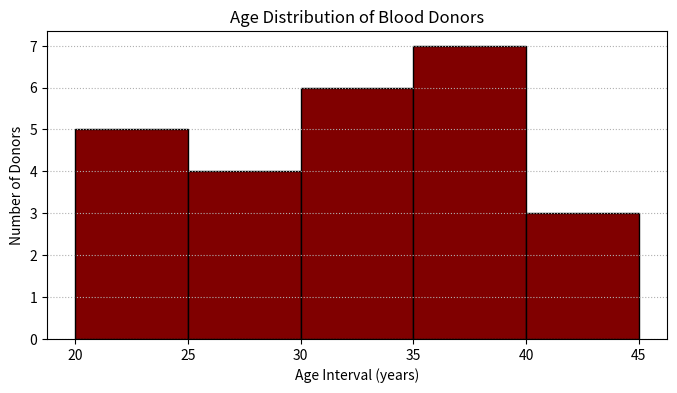
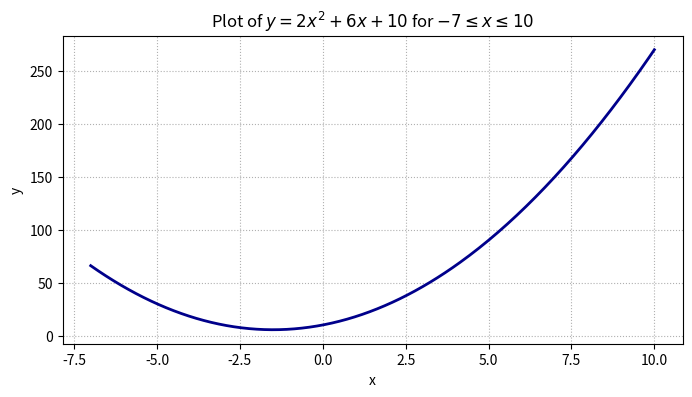
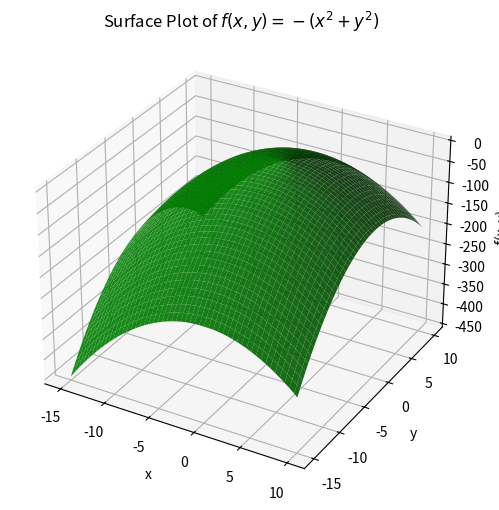

Write the Python code that produced these figures, in order. (Note: this script raises an exception after producing the figures.)
import matplotlib.pyplot as plt

ages = [21, 29, 35, 21, 41, 36, 32, 24, 43, 27,
        38, 34, 31, 22, 39, 26, 34, 26, 44, 37,
        37, 31, 30, 22, 39]

bins = [20, 25, 30, 35, 40, 45]
plt.figure(figsize=(8, 4))
plt.hist(ages, bins=bins, color='maroon', edgecolor='black')
plt.title('Age Distribution of Blood Donors')
plt.xlabel('Age Interval (years)')
plt.ylabel('Number of Donors')
plt.grid(axis='y', linestyle=':')
plt.show()


import numpy as np
import matplotlib.pyplot as plt

x = np.linspace(-7, 10, 300)
y = 2 * x**2 + 6 * x + 10

plt.figure(figsize=(8, 4))
plt.plot(x, y, color='darkblue', linewidth=2)
plt.title(r'Plot of $y = 2x^2 + 6x + 10$ for $-7 \leq x \leq 10$')
plt.xlabel('x')
plt.ylabel('y')
plt.grid(True, linestyle=':')
plt.show()


import numpy as np
import matplotlib.pyplot as plt
from mpl_toolkits.mplot3d import Axes3D  # noqa: F401

x = np.linspace(-15, 10, 150)
y = np.linspace(-15, 10, 150)
X, Y = np.meshgrid(x, y)
Z = -(X**2 + Y**2)

fig = plt.figure(figsize=(8, 6))
ax = fig.add_subplot(111, projection='3d')
ax.plot_surface(X, Y, Z, color='green', edgecolor='none', alpha=0.9)
ax.set_title(r'Surface Plot of $f(x, y) = -(x^2 + y^2)$')
ax.set_xlabel('x')
ax.set_ylabel('y')
ax.set_zlabel('f(x, y)')
plt.show()


from sympy import Line

L1 = Line((0, 2), (-2, 0))  # x + y = 2
L2 = Line((0, 0.5), (-1/3, 0))  # 3x + 2y = 1

intersection = L1.intersection(L2)[0]
angle = L1.angle_between(L2)

print(f'Intersection point: {intersection}')
print(f'Angle between L1 and L2 (radians): {angle}')


from sympy import Point, Polygon
from sympy import pi

A = Point(1, 3)
B = Point(3, 5)
C = Point(5, 4)
D = Point(4, 2)
polygon = Polygon(A, B, C, D)

print(f'Is polygon ABCD convex? {polygon.is_convex()}')

center = Point(2, 3)
rotated_points = [pt.rotate(pi / 3, center) for pt in (A, B, C, D)]
for label, pt in zip(["A'", "B'", "C'", "D'"], rotated_points):
    print(f'Rotated point {label}: {pt}')


import numpy as np
import matplotlib.pyplot as plt

triangle = np.array([[1, 2], [4, 2], [4, 5]], dtype=float)

scales = [0.5, 1.0, 4.0]
colors = ['red', 'blue', 'green']
labels = ['Scale 0.5', 'Original', 'Scale 4']

plt.figure(figsize=(6, 6))
for scale, color, label in zip(scales, colors, labels):
    scaled = triangle * scale
    closed = np.vstack([scaled, scaled[0]])
    plt.plot(closed[:, 0], closed[:, 1], marker='o', color=color, label=label)

plt.title('Uniform Scaling of Triangle PQR')
plt.xlabel('x')
plt.ylabel('y')
plt.gca().set_aspect('equal', 'box')
plt.grid(True, linestyle=':')
plt.legend()
plt.show()


import numpy as np
import matplotlib.pyplot as plt

radius = 10
num_points = 60
theta = 0.0
step = 2 * np.pi / num_points

xs = []
ys = []
for _ in range(num_points):
    xs.append(radius * np.cos(theta))
    ys.append(radius * np.sin(theta))
    theta += step

plt.figure(figsize=(6, 6))
plt.plot(xs, ys, color='orange', marker='o', label=r'$x^2 + y^2 = 100$')
plt.gca().set_aspect('equal', 'box')
plt.title('Points on Circle $x^2 + y^2 = 100$')
plt.xlabel('x')
plt.ylabel('y')
plt.grid(True, linestyle=':')
plt.legend()
plt.show()
